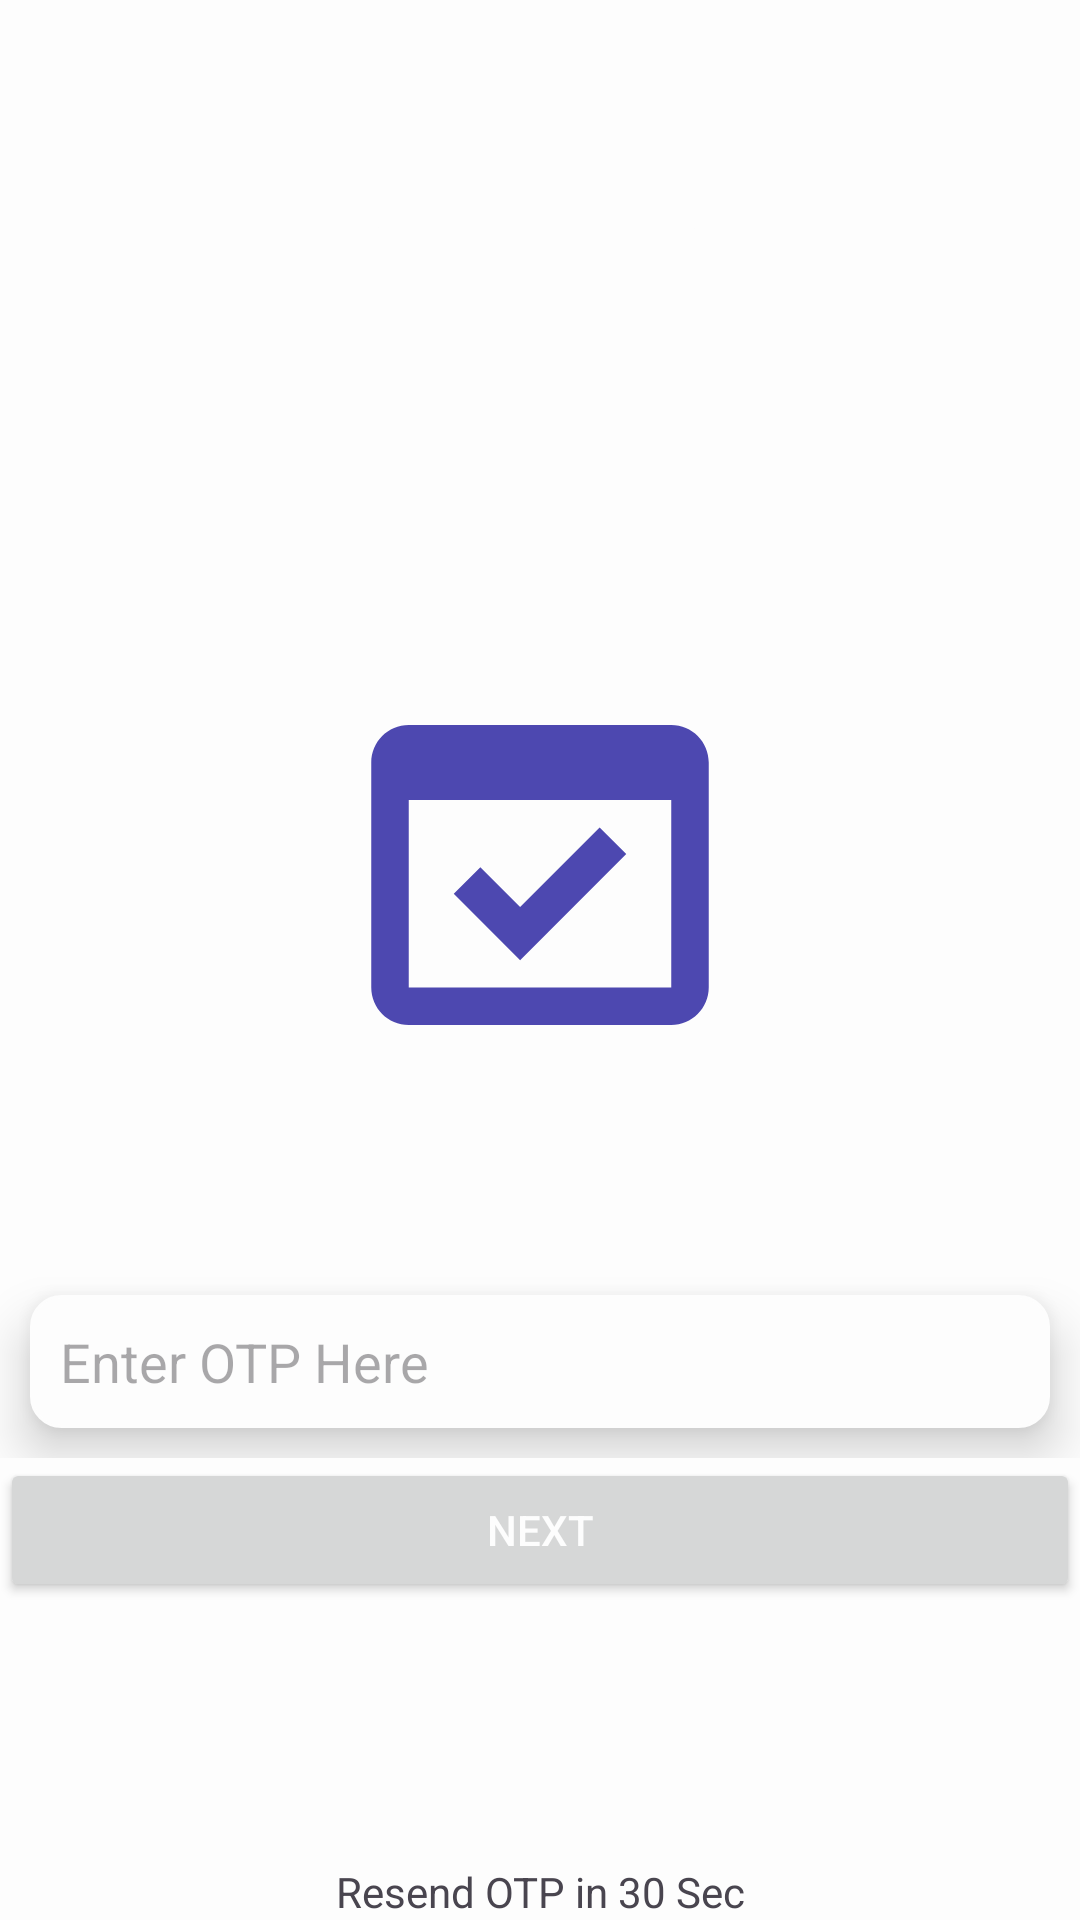

Reconstruct the res/layout file that produces this screen, plus the resources it refers to.
<!-- AndroidManifest.xml: application theme Theme.AppChat -->
<!-- res/layout/activity_login_otpactivity.xml -->
<?xml version="1.0" encoding="utf-8"?>
<LinearLayout
    xmlns:android="http://schemas.android.com/apk/res/android"
    xmlns:app="http://schemas.android.com/apk/res-auto"
    xmlns:tools="http://schemas.android.com/tools"
    android:layout_width="match_parent"
    android:layout_height="match_parent"
    android:orientation="vertical"
    android:gravity="center"
    android:layout_margin="18dp"
    tools:context=".LoginOTPActivity">

    <LinearLayout
        android:layout_width="match_parent"
        android:layout_height="wrap_content"
        android:gravity="center"
        android:layout_weight="20"
        android:orientation="horizontal">

        <RelativeLayout
            android:layout_width="32dp"
            android:layout_height="32dp"
            android:layout_margin="10dp"
            android:background="@drawable/cicular"
            android:backgroundTint="@color/light_gray">
            <TextView
                android:layout_width="wrap_content"
                android:layout_height="wrap_content"
                android:layout_centerInParent="true"
                android:textSize="18sp"
                android:textColor="@color/off_white"
                android:text="1"/>
        </RelativeLayout>
        <RelativeLayout
            android:layout_width="32dp"
            android:layout_height="32dp"
            android:layout_margin="10dp"
            android:background="@drawable/cicular"
            android:backgroundTint="@color/secondary">
            <TextView
                android:layout_width="wrap_content"
                android:layout_height="wrap_content"
                android:layout_centerInParent="true"
                android:textSize="18sp"
                android:textColor="@color/off_white"
                android:text="2"/>
        </RelativeLayout>
        <RelativeLayout
            android:layout_width="32dp"
            android:layout_height="32dp"
            android:layout_margin="10dp"
            android:background="@drawable/cicular"
            android:backgroundTint="@color/light_gray">

            <TextView
                android:layout_width="wrap_content"
                android:layout_height="wrap_content"
                android:layout_centerInParent="true"
                android:text="3"
                android:textColor="@color/off_white"
                android:textSize="18sp" />
        </RelativeLayout>

    </LinearLayout>

    <ImageView
        android:layout_width="150dp"
        android:layout_height="150dp"
        android:layout_weight="20"
        android:src="@drawable/otp_icon"
        app:tint="@color/secondary" />

    <LinearLayout
        android:layout_width="match_parent"
        android:layout_height="wrap_content"
        android:orientation="vertical">
        <LinearLayout
            android:layout_width="match_parent"
            android:layout_height="wrap_content"
            android:gravity="center"
            android:layout_weight="20"
            android:orientation="horizontal">
            <EditText
                android:id="@+id/login_otp_et"
                android:layout_width="match_parent"
                android:layout_height="wrap_content"
                android:padding="10dp"
                android:layout_margin="10dp"
                android:elevation="10dp"
                android:inputType="number"
                android:layout_weight="75"
                android:maxLength="6"
                android:textColor="@color/primary"
                android:background="@drawable/edit_text_rounded_bg"
                android:hint="Enter OTP Here"/>
        </LinearLayout>
        <Button
            android:id="@+id/next_otp_btn"
            android:layout_width="match_parent"
            android:layout_height="wrap_content"
            android:text="Next"
            android:textColor="@color/off_white"/>
    </LinearLayout>



    <LinearLayout
        android:layout_width="match_parent"
        android:layout_height="wrap_content"
        android:layout_gravity="center_vertical"
        android:gravity="center"
        android:layout_weight="10"
        android:orientation="vertical">
        <ProgressBar
            android:id="@+id/enter_otp_progress_bar"
            android:layout_width="32dp"
            android:layout_height="32dp"/>
    </LinearLayout>

    <TextView
        android:id="@+id/resend_otp_tv"
        android:layout_width="match_parent"
        android:layout_height="wrap_content"
        android:gravity="center"
        android:text="Resend OTP in 30 Sec"/>
</LinearLayout>
<!-- resources referenced by this layout -->
<resources>
  <color name="light_gray">#C3C3C3</color>
  <color name="off_white">#FDFDFD</color>
  <color name="primary">#18145B</color>
  <color name="secondary">#4D48B0</color>
  <!-- drawable edit_text_rounded_bg (drawable) -->
  <?xml version="1.0" encoding="utf-8"?>
  <shape android:shape="rectangle" xmlns:android="http://schemas.android.com/apk/res/android">
      <stroke android:width="1dp" android:color="@color/off_white"/>
      <corners android:radius="10dp"/>
      <solid android:color="@color/off_white"/>
  </shape>
  <!-- drawable otp_icon (drawable) -->
  <vector android:height="100dp" android:tint="#FDFDFD"
      android:viewportHeight="24" android:viewportWidth="24"
      android:width="100dp" xmlns:android="http://schemas.android.com/apk/res/android">
      <path android:fillColor="@android:color/white" android:pathData="M16.6,10.88l-1.42,-1.42l-4.24,4.25l-2.12,-2.13l-1.42,1.42l3.54,3.54z"/>
      <path android:fillColor="@android:color/white" android:pathData="M19,4H5C3.89,4 3,4.9 3,6v12c0,1.1 0.89,2 2,2h14c1.1,0 2,-0.9 2,-2V6C21,4.9 20.11,4 19,4zM19,18H5V8h14V18z"/>
  </vector>
  <style name="Theme.AppChat" parent="Base.Theme.AppChat" />
  <style name="Base.Theme.AppChat" parent="Theme.Material3.DayNight.NoActionBar">
          
           <item name="colorPrimary">@color/primary</item>
           <item name="colorPrimaryVariant">@color/primary</item>
           <item name="colorOnPrimary">@color/primary</item>
  
           <item name="colorSecondary">@color/secondary</item>
           <item name="colorSecondaryVariant">@color/secondary</item>
           <item name="colorOnSecondary">@color/secondary</item>
  
           <item name="android:statusBarColor">?attr/colorPrimaryVariant</item>
          
          <item name="android:windowBackground">@color/off_white</item>
      </style>
</resources>
